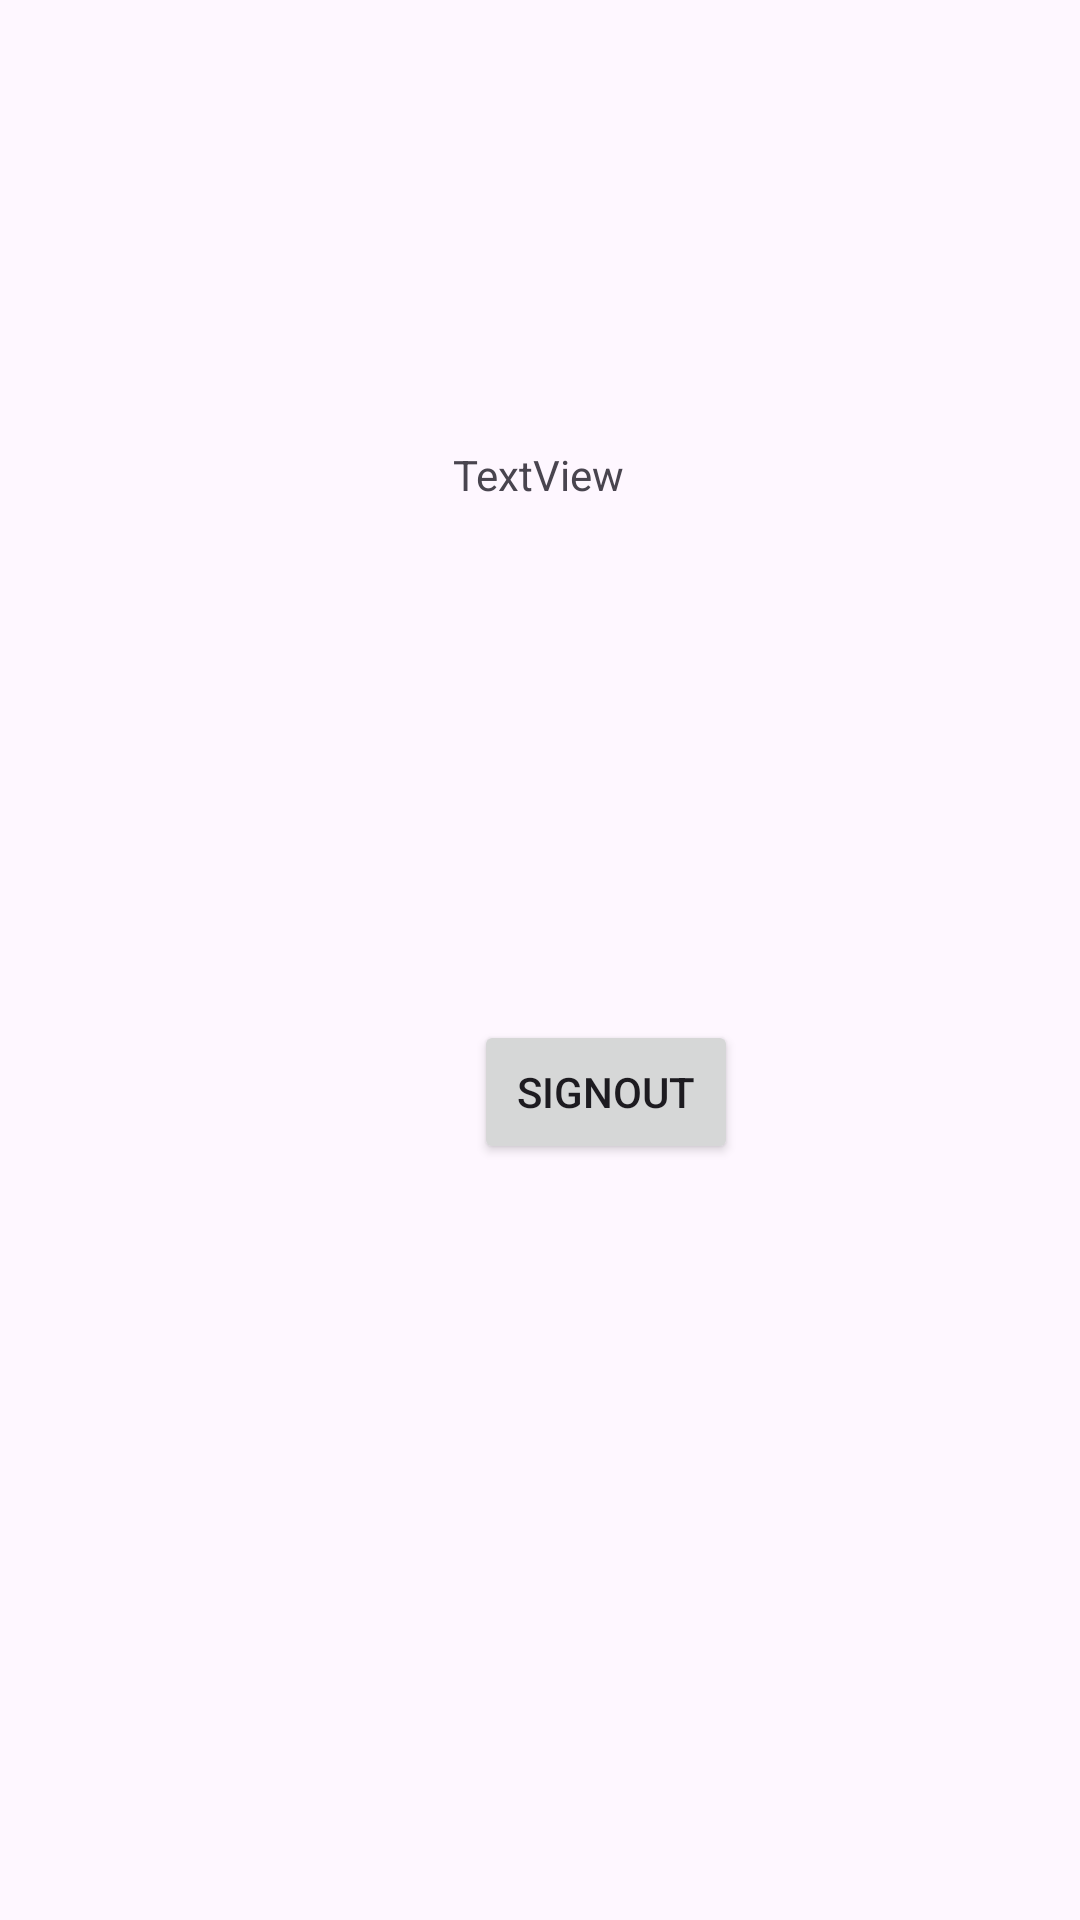

Here is an Android app screen rendered from its layout file. Give the layout XML and the strings, colors and styles it references.
<!-- AndroidManifest.xml: application theme Theme.Sospel -->
<!-- res/layout/activity_main2.xml -->
<?xml version="1.0" encoding="utf-8"?>
<androidx.constraintlayout.widget.ConstraintLayout xmlns:android="http://schemas.android.com/apk/res/android"
    xmlns:app="http://schemas.android.com/apk/res-auto"
    xmlns:tools="http://schemas.android.com/tools"
    android:id="@+id/main"
    android:layout_width="match_parent"
    android:layout_height="match_parent"
    tools:context=".MainActivity2">

    <Button
        android:id="@+id/btnSignout"
        android:layout_width="wrap_content"
        android:layout_height="wrap_content"
        android:layout_marginStart="158dp"
        android:layout_marginTop="340dp"
        android:text="@string/signout"
        app:layout_constraintStart_toStartOf="parent"
        app:layout_constraintTop_toTopOf="parent" />

    <TextView
        android:id="@+id/tvUsername"
        android:layout_width="wrap_content"
        android:layout_height="wrap_content"
        android:layout_marginBottom="24dp"
        android:text="TextView"
        app:layout_constraintBottom_toTopOf="@+id/btnSignout"
        app:layout_constraintEnd_toEndOf="parent"
        app:layout_constraintHorizontal_bias="0.498"
        app:layout_constraintStart_toStartOf="parent"
        app:layout_constraintTop_toTopOf="parent" />

</androidx.constraintlayout.widget.ConstraintLayout>
<!-- resources referenced by this layout -->
<resources>
  <string name="signout">SignOut</string>
  <style name="Theme.Sospel" parent="Base.Theme.Sospel" />
  <style name="Base.Theme.Sospel" parent="Theme.Material3.DayNight.NoActionBar">
          
          
      </style>
</resources>
